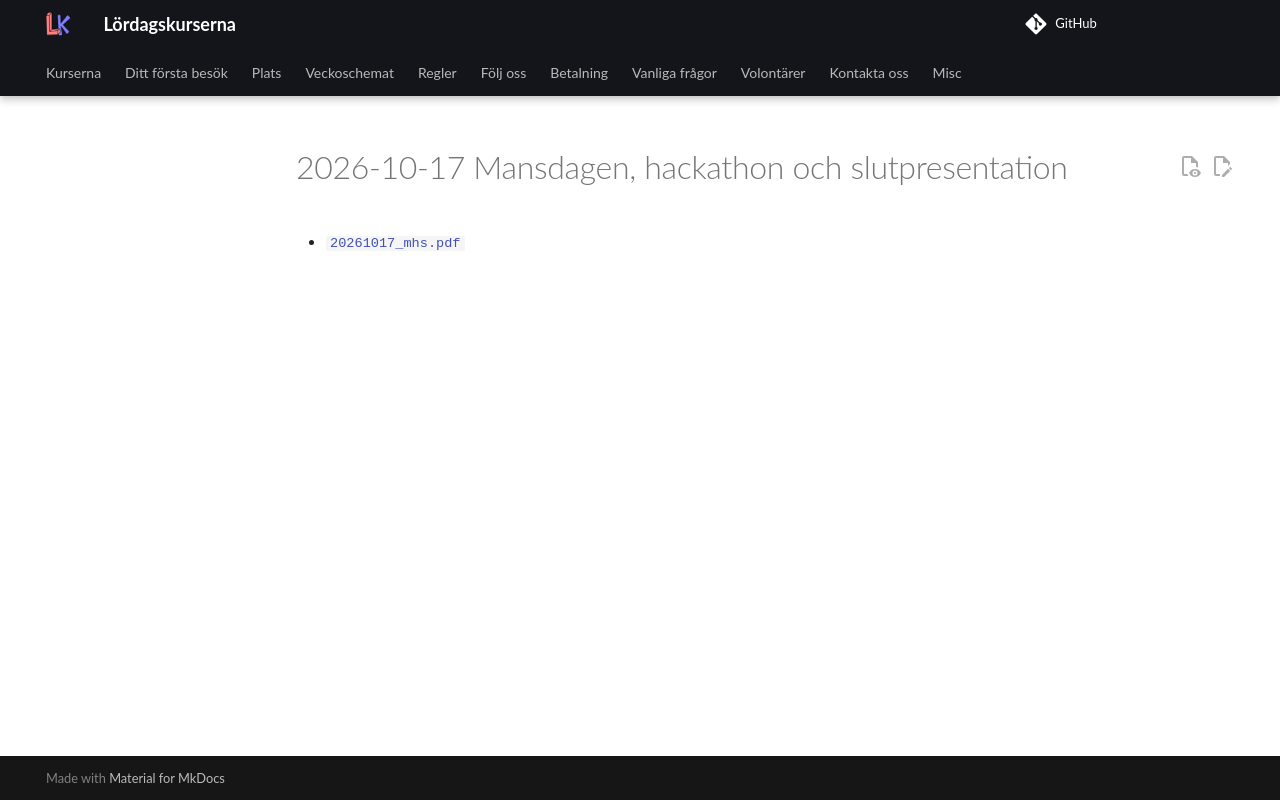

repository: uppsala-makerspace/loerdagskurser · page: publicitet/20261017_mhs/index.html · generator: jekyll

# 2026-10-17 Mansdagen, hackathon och slutpresentation

- [`20261017_mhs.pdf`](20261017_mhs.pdf)
